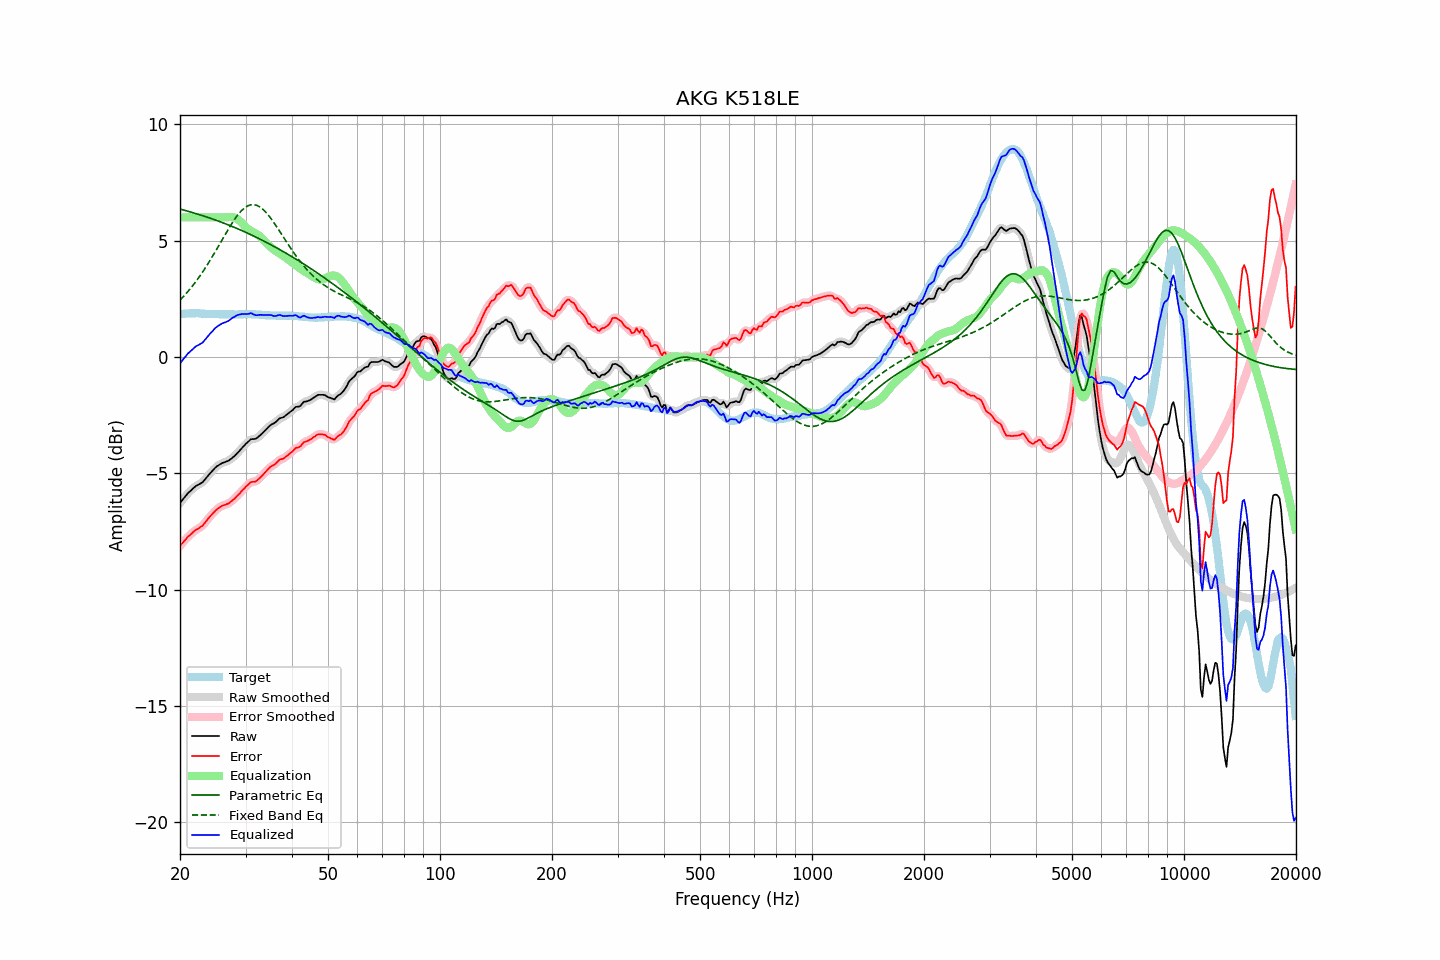

Values plotted in this chart, from the file beside it:
frequency, raw, error, smoothed, error_smoothed, equalization, parametric_eq, fixed_band_eq, equalized_raw, equalized_smoothed, target
20.00, -6.27, -8.11, -6.28, -8.12, 6.00, 6.36, 2.45, -0.27, -0.28, 1.84
20.20, -6.18, -8.03, -6.19, -8.03, 6.00, 6.34, 2.52, -0.18, -0.19, 1.85
20.40, -6.10, -7.96, -6.10, -7.95, 6.00, 6.32, 2.59, -0.10, -0.10, 1.86
20.61, -6.02, -7.88, -6.01, -7.88, 6.00, 6.30, 2.66, -0.02, -0.01, 1.86
20.81, -5.93, -7.80, -5.93, -7.80, 6.00, 6.28, 2.74, 0.07, 0.07, 1.87
21.02, -5.84, -7.71, -5.85, -7.72, 6.00, 6.26, 2.82, 0.16, 0.15, 1.87
21.23, -5.78, -7.66, -5.78, -7.66, 6.00, 6.24, 2.90, 0.22, 0.22, 1.88
21.44, -5.72, -7.60, -5.72, -7.59, 6.00, 6.22, 2.99, 0.28, 0.28, 1.88
21.66, -5.66, -7.53, -5.65, -7.53, 6.00, 6.20, 3.07, 0.34, 0.35, 1.88
21.87, -5.59, -7.47, -5.59, -7.48, 6.00, 6.18, 3.16, 0.41, 0.41, 1.88
22.09, -5.53, -7.42, -5.54, -7.43, 6.00, 6.16, 3.25, 0.47, 0.46, 1.89
22.31, -5.50, -7.39, -5.50, -7.38, 6.00, 6.14, 3.35, 0.50, 0.50, 1.89
22.54, -5.47, -7.34, -5.47, -7.34, 6.00, 6.12, 3.44, 0.53, 0.53, 1.88
22.76, -5.42, -7.29, -5.43, -7.30, 6.00, 6.10, 3.54, 0.58, 0.57, 1.87
22.99, -5.38, -7.25, -5.37, -7.24, 6.00, 6.08, 3.64, 0.62, 0.63, 1.86
23.22, -5.30, -7.17, -5.31, -7.17, 6.00, 6.05, 3.75, 0.70, 0.69, 1.86
23.45, -5.22, -7.08, -5.23, -7.08, 6.00, 6.03, 3.85, 0.78, 0.77, 1.85
23.69, -5.14, -6.99, -5.14, -6.99, 6.00, 6.01, 3.96, 0.86, 0.86, 1.85
23.92, -5.05, -6.91, -5.06, -6.91, 6.00, 5.98, 4.07, 0.95, 0.94, 1.85
24.16, -4.97, -6.83, -4.98, -6.83, 6.00, 5.96, 4.19, 1.03, 1.02, 1.85
24.40, -4.90, -6.76, -4.90, -6.75, 6.00, 5.94, 4.30, 1.10, 1.10, 1.85
24.65, -4.83, -6.68, -4.82, -6.68, 6.00, 5.91, 4.42, 1.17, 1.18, 1.85
24.89, -4.75, -6.60, -4.76, -6.61, 6.00, 5.89, 4.53, 1.25, 1.24, 1.85
25.14, -4.69, -6.54, -4.70, -6.54, 6.00, 5.86, 4.65, 1.31, 1.30, 1.85
25.39, -4.65, -6.49, -4.65, -6.49, 6.00, 5.84, 4.77, 1.35, 1.35, 1.84
25.65, -4.60, -6.44, -4.60, -6.44, 6.00, 5.81, 4.89, 1.40, 1.40, 1.84
25.91, -4.57, -6.40, -4.57, -6.41, 6.00, 5.79, 5.01, 1.43, 1.43, 1.84
26.16, -4.53, -6.37, -4.54, -6.37, 6.00, 5.76, 5.13, 1.47, 1.46, 1.84
26.43, -4.51, -6.35, -4.51, -6.35, 6.00, 5.73, 5.25, 1.49, 1.49, 1.84
26.69, -4.48, -6.32, -4.49, -6.32, 6.00, 5.71, 5.37, 1.52, 1.52, 1.84
26.96, -4.46, -6.30, -4.46, -6.29, 6.01, 5.68, 5.49, 1.55, 1.55, 1.83
27.23, -4.42, -6.25, -4.41, -6.25, 6.01, 5.65, 5.60, 1.60, 1.60, 1.83
27.50, -4.36, -6.20, -4.37, -6.20, 6.01, 5.62, 5.71, 1.65, 1.65, 1.83
27.77, -4.30, -6.14, -4.31, -6.14, 6.00, 5.59, 5.82, 1.70, 1.70, 1.83
28.05, -4.25, -6.09, -4.25, -6.08, 5.98, 5.57, 5.92, 1.73, 1.74, 1.83
28.33, -4.17, -6.00, -4.18, -6.01, 5.95, 5.54, 6.02, 1.78, 1.78, 1.83
28.62, -4.11, -5.94, -4.11, -5.94, 5.91, 5.51, 6.11, 1.81, 1.81, 1.83
28.90, -4.03, -5.87, -4.03, -5.86, 5.86, 5.48, 6.19, 1.83, 1.83, 1.84
29.19, -3.95, -5.79, -3.96, -5.79, 5.80, 5.45, 6.27, 1.84, 1.84, 1.84
29.48, -3.87, -5.71, -3.88, -5.72, 5.72, 5.42, 6.34, 1.85, 1.85, 1.84
29.78, -3.81, -5.65, -3.80, -5.64, 5.65, 5.39, 6.40, 1.84, 1.85, 1.84
30.08, -3.73, -5.57, -3.73, -5.57, 5.58, 5.36, 6.45, 1.85, 1.85, 1.84
30.38, -3.67, -5.51, -3.66, -5.50, 5.52, 5.32, 6.49, 1.85, 1.86, 1.84
30.68, -3.60, -5.45, -3.60, -5.44, 5.47, 5.29, 6.52, 1.86, 1.87, 1.84
30.99, -3.54, -5.38, -3.55, -5.39, 5.42, 5.26, 6.54, 1.89, 1.87, 1.84
31.30, -3.52, -5.36, -3.53, -5.37, 5.39, 5.23, 6.55, 1.86, 1.86, 1.84
31.61, -3.52, -5.36, -3.52, -5.36, 5.35, 5.19, 6.55, 1.82, 1.83, 1.84
31.93, -3.51, -5.35, -3.51, -5.34, 5.31, 5.16, 6.53, 1.80, 1.80, 1.84
32.24, -3.47, -5.30, -3.47, -5.30, 5.27, 5.13, 6.51, 1.80, 1.80, 1.82
32.57, -3.42, -5.24, -3.42, -5.24, 5.22, 5.09, 6.48, 1.81, 1.80, 1.82
32.89, -3.35, -5.17, -3.36, -5.17, 5.17, 5.06, 6.43, 1.81, 1.81, 1.82
33.22, -3.29, -5.10, -3.29, -5.10, 5.10, 5.02, 6.38, 1.81, 1.81, 1.81
33.55, -3.22, -5.03, -3.22, -5.03, 5.03, 4.99, 6.32, 1.81, 1.81, 1.81
33.89, -3.15, -4.95, -3.16, -4.95, 4.96, 4.95, 6.25, 1.80, 1.80, 1.80
34.23, -3.09, -4.88, -3.08, -4.88, 4.89, 4.92, 6.18, 1.80, 1.80, 1.79
34.57, -3.01, -4.81, -3.01, -4.80, 4.82, 4.88, 6.09, 1.80, 1.81, 1.79
34.92, -2.95, -4.73, -2.95, -4.74, 4.75, 4.84, 6.01, 1.81, 1.80, 1.79
35.27, -2.90, -4.68, -2.90, -4.69, 4.69, 4.81, 5.91, 1.80, 1.79, 1.79
35.62, -2.86, -4.65, -2.86, -4.65, 4.63, 4.77, 5.82, 1.77, 1.77, 1.78
35.97, -2.82, -4.61, -2.82, -4.60, 4.58, 4.73, 5.71, 1.76, 1.76, 1.78
... 635 more rows
